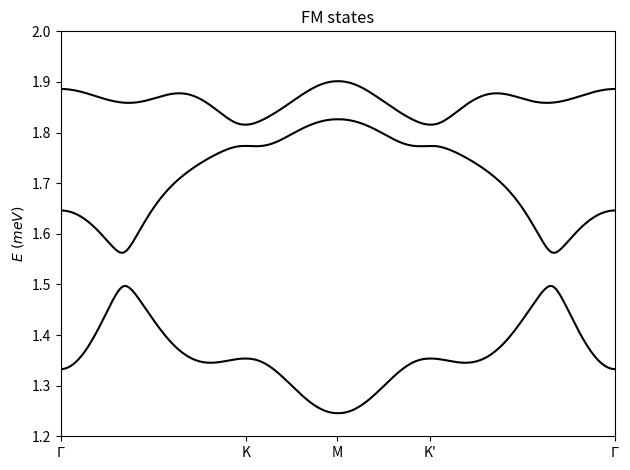

Here is the Python script that generated this plot:
import numpy as np
import matplotlib.pyplot as plt


# -------------------parameters-------------------
a = 1  # lattice constant
b = 4 * np.pi / (np.sqrt(3) * a)                              # reciprocal lattice constant
V_dd_sigma_NN = -0.02329326                                # nearest neighbor d-d hopping by sigma bond
V_dd_pi_NN = 0.07843804                                   # nearest neighbor d-d hopping by pi bond
V_dd_delta_NN = -0.06380194                               # nearest neighbor d-d hopping by delta bond
V_dd_sigma_NNN = 0.00267459                              # next nearest neighbor d-d hopping by sigma bond
V_dd_pi_NNN = 0.00511626                                 # next nearest neighbor d-d hopping by pi bond
V_dd_delta_NNN = -0.0126933                             # next nearest neighbor d-d hopping by delta bond
U_dz2 = 1.70774821                                        # onsite energy of dz2 orbital
U_dx2y2 = 1.61924221                                                # onsite energy of dx2y2 orbital
U_dxy = 1.61924221                                                 # onsite energy of dxy orbital
lambda1 = 0.18                                   # onsite SOC difference between Y22 and Y2-2
lambda2 = -0.01                                   # nearest hopping SOC strength between the same spherical orbital
lambda3 = -0.01                                   # nearest hopping SOC strength between Y20 and Y22, Y2-2
e1 = a * np.array([1, 0])  # first hopping vector
e2 = a * np.array([1/2, np.sqrt(3)/2])  # second hopping vector
e3 = a * np.array([1/2, -np.sqrt(3)/2])  # third hopping vector


# ---------------hopping parameters---------------
def direction_cosine(x, y, z):
    r = np.sqrt(x ** 2 + y ** 2 + z ** 2)
    return x / r, y / r, z / r


def dz2_dz2(l, m, n, sigma_bond, pi_bond, delta_bond):
    hop = (n ** 2 - 0.5 * (l ** 2 + m ** 2)) ** 2 * sigma_bond + 3 * n ** 2 * (l ** 2 + m ** 2) * pi_bond + 0.75 * (l ** 2 + m ** 2) ** 2 * delta_bond
    return hop


def dx2y2_dz2(l, m, n, sigma_bond, pi_bond, delta_bond):
    hop = np.sqrt(3) / 2 * (l ** 2 - m ** 2) * (n ** 2 - 0.5 * (l ** 2 + m ** 2)) * sigma_bond + np.sqrt(3) * n ** 2 * (m ** 2 - l ** 2) * pi_bond + np.sqrt(3) / 4 * (1 + n ** 2) * (l ** 2 - m ** 2) * delta_bond
    return hop


def dxy_dz2(l, m, n, sigma_bond, pi_bond, delta_bond):
    hop = np.sqrt(3) * l * m * (n ** 2 - 0.5 * (l ** 2 + m ** 2)) * sigma_bond - 2 * np.sqrt(3) * l * m * n ** 2 * pi_bond + np.sqrt(3) / 2 * l * m * (1 + n ** 2) * delta_bond
    return hop


def dxy_dx2y2(l, m, n, sigma_bond, pi_bond, delta_bond):
    hop = 1.5 * l * m * (l ** 2 - m ** 2) * sigma_bond + 2 * l * m * (m ** 2 - l ** 2) * pi_bond + 0.5 * l * m * (l ** 2 - m ** 2) * delta_bond
    return hop


def dxy_dxy(l, m, n, sigma_bond, pi_bond, delta_bond):
    hop = 3 * l ** 2 * m ** 2 * sigma_bond + (l ** 2 + m ** 2 - 4 * l ** 2 * m ** 2) * pi_bond + (n ** 2 + l ** 2 * m ** 2) * delta_bond
    return hop


def dx2y2_dx2y2(l, m, n, sigma_bond, pi_bond, delta_bond):
    hop = 0.75 * (l ** 2 - m ** 2) ** 2 * sigma_bond + (l ** 2 + m ** 2 - (l ** 2 - m ** 2) ** 2) * pi_bond + (n ** 2 + 0.25 * (l ** 2 - m ** 2) ** 2) * delta_bond
    return hop


# -----------------hamiltonian matrix------------------
def tight_binding_element(orbital, direction_array, momentum_array, sigma, pi, delta, index):
    direction_cosine_array = direction_cosine(direction_array[0], direction_array[1], 0)
    if index:
        element = orbital(direction_cosine_array[0], direction_cosine_array[1], direction_cosine_array[2], sigma, pi, delta) * np.cos(np.dot(momentum_array, direction_array))
    else:
        element = orbital(direction_cosine_array[0], direction_cosine_array[1], direction_cosine_array[2], sigma, pi, delta) * np.exp(1j * np.dot(momentum_array, direction_array))
    return element


def nearest_soc_same_orbital(direction_array, momentum_array, index):
    if index:
        element = lambda2 * 2 * np.cos(np.dot(momentum_array, direction_array))
    else:
        element = -lambda2 * 2 * np.cos(np.dot(momentum_array, direction_array))
    return element


def nearest_soc_diff_orbital(direction_array, momentum_array, num, index):
    if index:
        phi = 2 * np.pi / 3
    else:
        phi = -2 * np.pi / 3
    element = lambda3 * np.exp(1j * (np.dot(momentum_array, direction_array) + num * phi))
    return element


def hamiltonian(kx, ky, sigma_NN, pi_NN, delta_NN, sigma_NNN, pi_NNN, delta_NNN):
    k = np.array([kx, ky])
    H = np.zeros((3, 3), dtype=complex)
    H[0, 0] += (tight_binding_element(dz2_dz2, e1, k, sigma_NN, pi_NN, delta_NN, True) + tight_binding_element(dz2_dz2, e2, k, sigma_NN, pi_NN, delta_NN, True) + tight_binding_element(dz2_dz2, e3, k, sigma_NN, pi_NN, delta_NN, True)
                + tight_binding_element(dz2_dz2, e1 + e2, k, sigma_NNN, pi_NNN, delta_NNN, True) + tight_binding_element(dz2_dz2, e2 - e3, k, sigma_NNN, pi_NNN, delta_NNN, True) + tight_binding_element(dz2_dz2, e1 + e3, k, sigma_NNN, pi_NNN, delta_NNN, True))
    H[0, 1] += (tight_binding_element(dx2y2_dz2, e1, k, sigma_NN, pi_NN, delta_NN, False) + tight_binding_element(dx2y2_dz2, e2, k, sigma_NN, pi_NN, delta_NN, False) + tight_binding_element(dx2y2_dz2, e3, k, sigma_NN, pi_NN, delta_NN, False)
                + tight_binding_element(dx2y2_dz2, -e1, k, sigma_NN, pi_NN, delta_NN, False) + tight_binding_element(dx2y2_dz2, -e2, k, sigma_NN, pi_NN, delta_NN, False) + tight_binding_element(dx2y2_dz2, -e3, k, sigma_NN, pi_NN, delta_NN, False)
                + tight_binding_element(dx2y2_dz2, e1 + e2, k, sigma_NNN, pi_NNN, delta_NNN, False) + tight_binding_element(dx2y2_dz2, e2 - e3, k, sigma_NNN, pi_NNN, delta_NNN, False) + tight_binding_element(dx2y2_dz2, -e1 - e3, k, sigma_NNN, pi_NNN, delta_NNN, False)
                + tight_binding_element(dx2y2_dz2, -e1 - e2, k, sigma_NNN, pi_NNN, delta_NNN, False) + tight_binding_element(dx2y2_dz2, -e2 + e3, k, sigma_NNN, pi_NNN, delta_NNN, False) + tight_binding_element(dx2y2_dz2, e1 + e3, k, sigma_NNN, pi_NNN, delta_NNN, False))
    H[0, 2] += (tight_binding_element(dxy_dz2, e1, k, sigma_NN, pi_NN, delta_NN, False) + tight_binding_element(dxy_dz2, e2, k, sigma_NN, pi_NN, delta_NN, False) + tight_binding_element(dxy_dz2, e3, k, sigma_NN, pi_NN, delta_NN, False)
                + tight_binding_element(dxy_dz2, -e1, k, sigma_NN, pi_NN, delta_NN, False) + tight_binding_element(dxy_dz2, -e2, k, sigma_NN, pi_NN, delta_NN, False) + tight_binding_element(dxy_dz2, -e3, k, sigma_NN, pi_NN, delta_NN, False)
                + tight_binding_element(dxy_dz2, e1 + e2, k, sigma_NNN, pi_NNN, delta_NNN, False) + tight_binding_element(dxy_dz2, e2 - e3, k, sigma_NNN, pi_NNN, delta_NNN, False) + tight_binding_element(dxy_dz2, -e1 - e3, k, sigma_NNN, pi_NNN, delta_NNN, False)
                + tight_binding_element(dxy_dz2, -e1 - e2, k, sigma_NNN, pi_NNN, delta_NNN, False) + tight_binding_element(dxy_dz2, -e2 + e3, k, sigma_NNN, pi_NNN, delta_NNN, False) + tight_binding_element(dxy_dz2, e1 + e3, k, sigma_NNN, pi_NNN, delta_NNN, False))
    H[1, 1] += (tight_binding_element(dx2y2_dx2y2, e1, k, sigma_NN, pi_NN, delta_NN, True) + tight_binding_element(dx2y2_dx2y2, e2, k, sigma_NN, pi_NN, delta_NN, True) + tight_binding_element(dx2y2_dx2y2, e3, k, sigma_NN, pi_NN, delta_NN, True)
                + tight_binding_element(dx2y2_dx2y2, e1 + e2, k, sigma_NNN, pi_NNN, delta_NNN, True) + tight_binding_element(dx2y2_dx2y2, e2 - e3, k, sigma_NNN, pi_NNN, delta_NNN, True) + tight_binding_element(dx2y2_dx2y2, e1 + e3, k, sigma_NNN, pi_NNN, delta_NNN, True))
    H[1, 2] += (tight_binding_element(dxy_dx2y2, e1, k, sigma_NN, pi_NN, delta_NN, False) + tight_binding_element(dxy_dx2y2, e2, k, sigma_NN, pi_NN, delta_NN, False) + tight_binding_element(dxy_dx2y2, e3, k, sigma_NN, pi_NN, delta_NN, False)
                + tight_binding_element(dxy_dx2y2, -e1, k, sigma_NN, pi_NN, delta_NN, False) + tight_binding_element(dxy_dx2y2, -e2, k, sigma_NN, pi_NN, delta_NN, False) + tight_binding_element(dxy_dx2y2, -e3, k, sigma_NN, pi_NN, delta_NN, False)
                + tight_binding_element(dxy_dx2y2, e1 + e2, k, sigma_NNN, pi_NNN, delta_NNN, False) + tight_binding_element(dxy_dx2y2, e2 - e3, k, sigma_NNN, pi_NNN, delta_NNN, False) + tight_binding_element(dxy_dx2y2, -e1 - e3, k, sigma_NNN, pi_NNN, delta_NNN, False)
                + tight_binding_element(dxy_dx2y2, -e1 - e2, k, sigma_NNN, pi_NNN, delta_NNN, False) + tight_binding_element(dxy_dx2y2, -e2 + e3, k, sigma_NNN, pi_NNN, delta_NNN, False) + tight_binding_element(dxy_dx2y2, e1 + e3, k, sigma_NNN, pi_NNN, delta_NNN, False))
    H[2, 2] += (tight_binding_element(dxy_dxy, e1, k, sigma_NN, pi_NN, delta_NN, True) + tight_binding_element(dxy_dxy, e2, k, sigma_NN, pi_NN, delta_NN, True) + tight_binding_element(dxy_dxy, e3, k, sigma_NN, pi_NN, delta_NN, True)
                + tight_binding_element(dxy_dxy, e1 + e2, k, sigma_NNN, pi_NNN, delta_NNN, True) + tight_binding_element(dxy_dxy, e2 - e3, k, sigma_NNN, pi_NNN, delta_NNN, True) + tight_binding_element(dxy_dxy, e1 + e3, k, sigma_NNN, pi_NNN, delta_NNN, True))
    H = H + np.conjugate(H).T
    H[0, 0] += U_dz2
    H[1, 1] += U_dx2y2
    H[2, 2] += U_dxy
    #  This is a unitary transformation to change basis from (dz2, dx2y2, dxy) to spherical harmonics (Y20, Y22, Y2-2)
    unitary_transformation = np.array([[1, 0, 0], [0, 1/np.sqrt(2), 1/np.sqrt(2)], [0, 1j/np.sqrt(2), -1j/np.sqrt(2)]])
    H = np.dot(np.conjugate(unitary_transformation).T, np.dot(H, unitary_transformation))
    H[1, 1] += lambda1
    H[2, 2] += -lambda1
    H[1, 1] += nearest_soc_same_orbital(e1, k, True) + nearest_soc_same_orbital(e2, k, True) + nearest_soc_same_orbital(e3, k, True)
    H[2, 2] += nearest_soc_same_orbital(e1, k, False) + nearest_soc_same_orbital(e2, k, False) + nearest_soc_same_orbital(e3, k, False)
    s_dx2y2 = nearest_soc_diff_orbital(e1, k, 0, True) + nearest_soc_diff_orbital(e2, k, 1, True) + nearest_soc_diff_orbital(-e3, k, 2, True) + nearest_soc_diff_orbital(-e1, k, 3, True) + nearest_soc_diff_orbital(-e2, k, 4, True) + nearest_soc_diff_orbital(e3, k, 5, True)
    H[0, 1] += s_dx2y2
    H[1, 0] += np.conj(s_dx2y2)
    s_dxy = nearest_soc_diff_orbital(e1, k, 0, False) + nearest_soc_diff_orbital(e2, k, 1, False) + nearest_soc_diff_orbital(-e3, k, 2, False) + nearest_soc_diff_orbital(-e1, k, 3, False) + nearest_soc_diff_orbital(-e2, k, 4, False) + nearest_soc_diff_orbital(e3, k, 5, False)
    H[0, 2] += s_dxy
    H[2, 0] += np.conj(s_dxy)
    # H = np.dot(unitary_transformation, np.dot(H, np.conjugate(unitary_transformation).T))
    return H


#  ------------------band structure------------------
K = b * np.array([np.sqrt(3)/3, 0])
K_prime = b / np.sqrt(3) * np.array([1/2, np.sqrt(3)/2])
gamma = b * np.array([0, 0])
M = b * np.array([np.sqrt(3)/4, 1/4])
highpoint = np.concatenate((gamma, K, M, K_prime, gamma), axis=0)
highpoint = highpoint.reshape(5, 2)


def band_structure_2D():
    steps = [150, 75, 75, 150]
    energy_band = np.zeros((sum(steps), 3))
    for num in range(4):
        path = np.linspace(highpoint[num, :], highpoint[num + 1, :], steps[num])
        for momentum in range(steps[num]):
            k_x = path[momentum, 0]
            k_y = path[momentum, 1]
            energy, vector = np.linalg.eigh(hamiltonian(k_x, k_y, V_dd_sigma_NN, V_dd_pi_NN, V_dd_delta_NN, V_dd_sigma_NNN, V_dd_pi_NNN, V_dd_delta_NNN))
            energy_band[sum([steps[jj] for jj in range(num)]) + momentum, :] = energy
    x_axis = [i for i in range(sum(steps))]
    x_ticks1 = [r"$\Gamma$", "K", "M", "K'", r"$\Gamma$"]
    x_ticks2 = [0, steps[0], steps[0] + steps[1] - 1, steps[0] + steps[1] + steps[2] - 1, steps[0] + steps[1] + steps[2] + steps[3] - 1]
    np.savetxt("fm_momentum_soc10.txt", x_axis)
    np.savetxt("fm_energyband_soc10.txt", energy_band)
    plt.plot(x_axis, energy_band, c="black")
    plt.xticks(x_ticks2, x_ticks1)
    plt.xlim(x_axis[0], x_axis[-1])
    plt.ylim(1.2, 2.0)
    plt.ylabel(r"$E\ (meV)$")
    plt.title(r"FM states")
    # print(dz2_orbital)
    # plt.plot(x_axis, dz2_orbital, label=r"$\Delta_{z^2}$")
    plt.tight_layout()
    plt.show()


if __name__ == '__main__':
    band_structure_2D()
